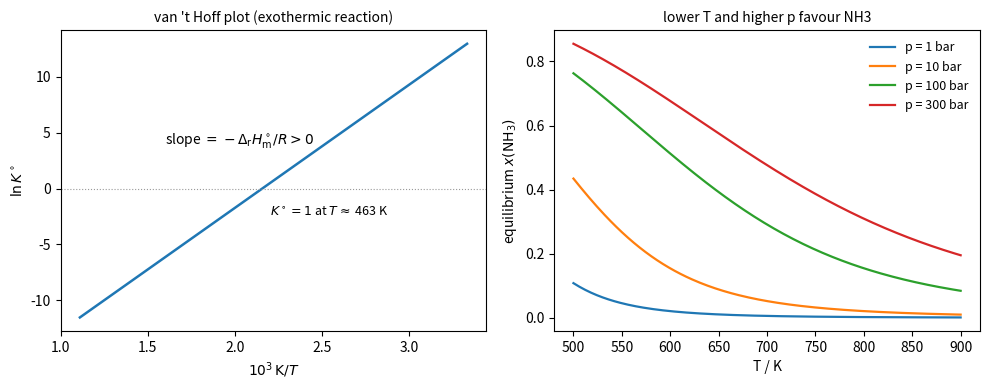

Write the Python code that produced this figure.
"""Ammonia synthesis N2 + 3 H2 <=> 2 NH3: van 't Hoff plot of ln K0 against 1/T, and the equilibrium
mole fraction of NH3 for a 1:3 feed at several total pressures. Ideal gases; Delta_r H0 and Delta_r S0
taken as constant at their 298.15 K values (CRC Handbook data), so the numbers are estimates."""

import numpy as np
import matplotlib.pyplot as plt
from scipy.optimize import brentq

R = 8.314
dH = 2 * -45.9e3                       # J mol^-1
dS = 2 * 192.8 - 191.6 - 3 * 130.7     # J mol^-1 K^-1


def K(T):
    return np.exp(-(dH - T * dS) / (R * T))


def x_nh3(T, p):
    """Equilibrium NH3 mole fraction; p in units of p0 = 1 bar; feed 1 mol N2 + 3 mol H2."""
    f = lambda a: (2 * a) ** 2 * (4 - 2 * a) ** 2 / ((1 - a) * (3 - 3 * a) ** 3) / p**2 - K(T)
    a = brentq(f, 1e-14, 1 - 1e-12)
    return 2 * a / (4 - 2 * a)


fig, (ax1, ax2) = plt.subplots(1, 2, figsize=(10, 4))
T = np.linspace(300, 900, 300)
ax1.plot(1000 / T, np.log(K(T)), color="C0", lw=1.8)
ax1.axhline(0, color="0.6", lw=0.8, ls=":")
ax1.annotate(r"slope $= -\Delta_\mathrm{r}H^\circ_\mathrm{m}/R > 0$", (1.6, 4), fontsize=10)
ax1.annotate(rf"$K^\circ = 1$ at $T \approx$ {dH / dS:.0f} K", (2.2, -2.5), fontsize=9)
ax1.set_xlabel(r"$10^3\,\mathrm{K}/T$")
ax1.set_ylabel(r"$\ln K^\circ$")
ax1.set_title("van 't Hoff plot (exothermic reaction)", fontsize=10)

T2 = np.linspace(500, 900, 200)
for p, col in [(1, "C0"), (10, "C1"), (100, "C2"), (300, "C3")]:
    ax2.plot(T2, [x_nh3(t, p) for t in T2], color=col, lw=1.6, label=f"p = {p} bar")
ax2.set_xlabel("T / K")
ax2.set_ylabel(r"equilibrium $x(\mathrm{NH_3})$")
ax2.set_title("lower T and higher p favour NH3", fontsize=10)
ax2.legend(frameon=False, fontsize=9)
fig.tight_layout()
